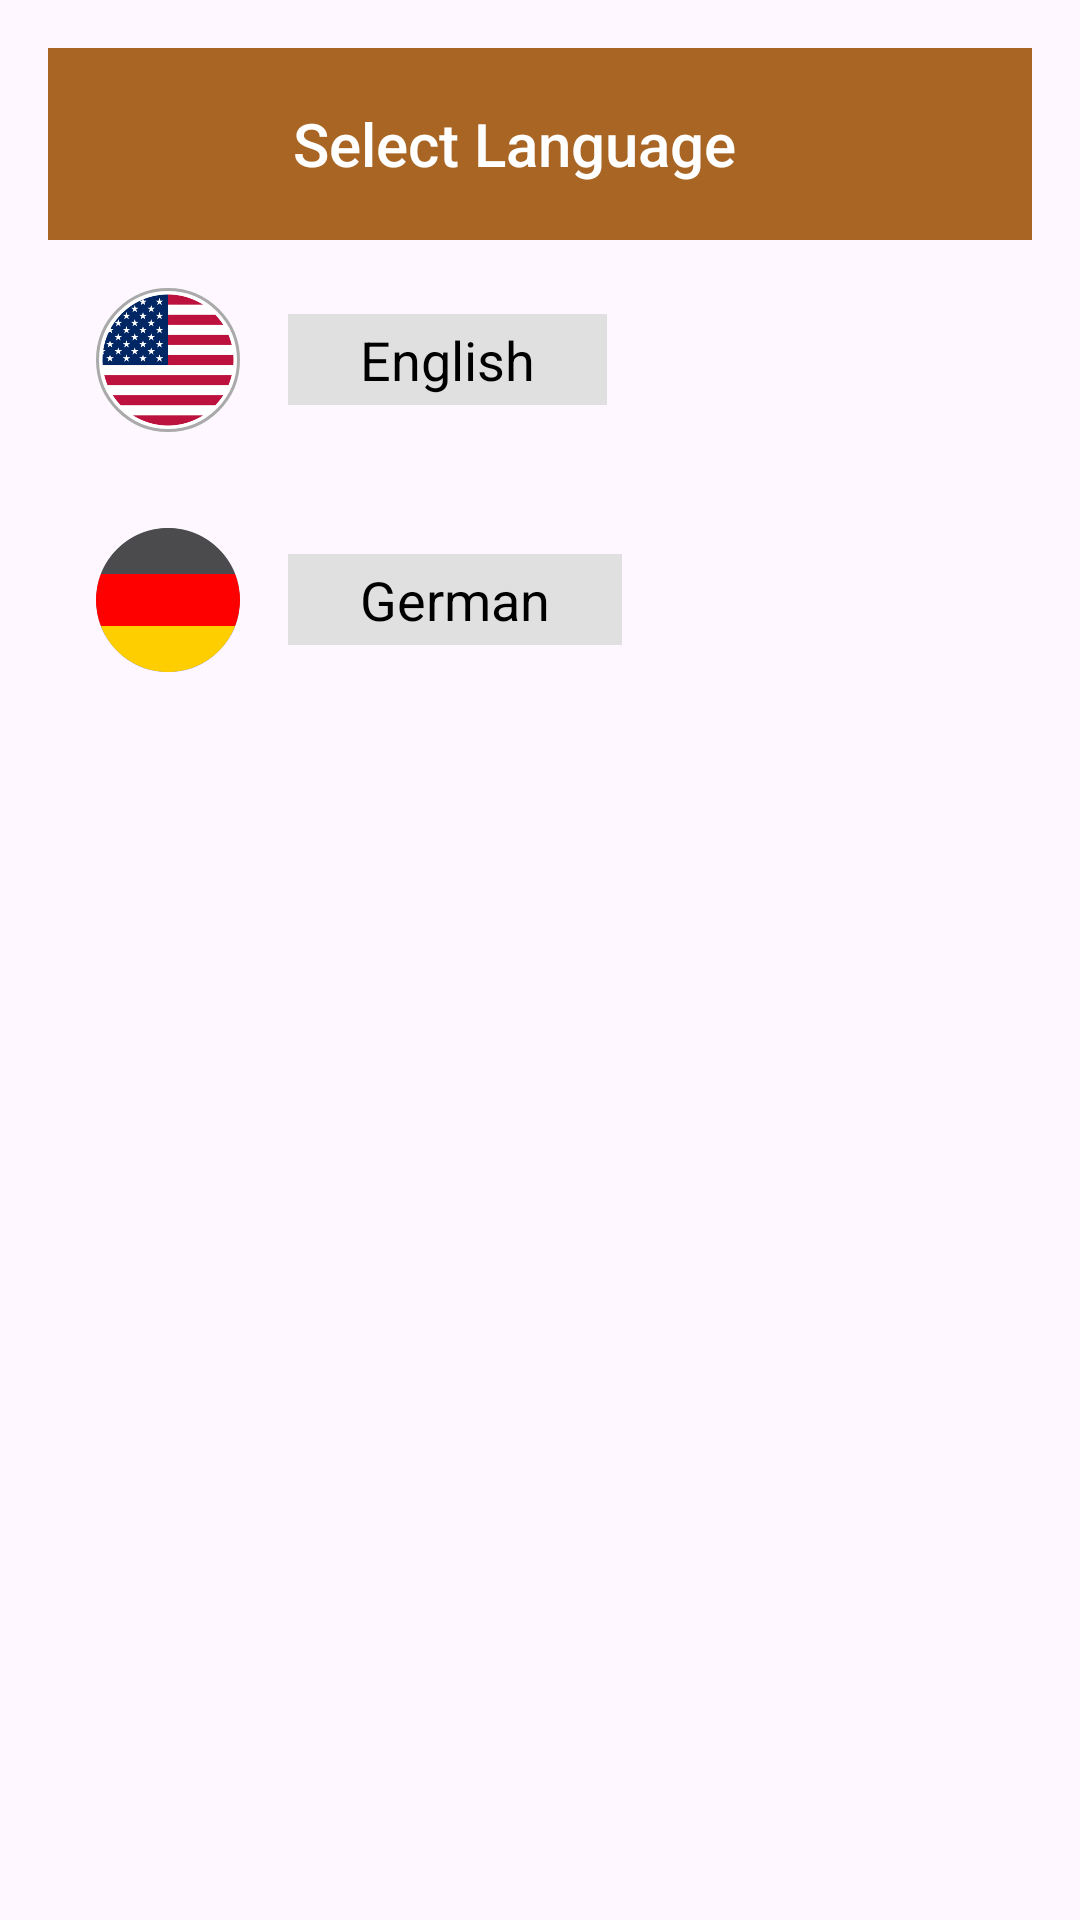

Write the Android layout XML for this screen, with the resource values it uses.
<!-- AndroidManifest.xml: application theme Theme.SchumannEchoes -->
<!-- res/layout/activity_language.xml -->
<?xml version="1.0" encoding="utf-8"?>
<LinearLayout xmlns:android="http://schemas.android.com/apk/res/android"
    xmlns:tools="http://schemas.android.com/tools"
    xmlns:app="http://schemas.android.com/apk/res-auto"
    android:id="@+id/main"
    android:layout_width="match_parent"
    android:layout_height="match_parent"
    android:orientation="vertical"
    android:padding="16dp"
    tools:context=".LanguageActivity">

    
    <androidx.appcompat.widget.Toolbar
        android:id="@+id/toolbar"
        android:layout_width="match_parent"
        android:layout_height="wrap_content"
        android:background="@color/custom"
        android:theme="@style/ThemeOverlay.AppCompat.Dark.ActionBar"
        android:popupTheme="@style/ThemeOverlay.AppCompat.Light"
        android:elevation="4dp">

        <androidx.constraintlayout.widget.ConstraintLayout
            android:layout_width="match_parent"
            android:layout_height="wrap_content">

            <TextView
                android:id="@+id/toolbar_title"
                android:layout_width="wrap_content"
                android:layout_height="wrap_content"
                android:text="Select Language"
                android:textColor="@android:color/white"
                android:textSize="20sp"
                android:fontFamily="sans-serif-medium"
                app:layout_constraintStart_toStartOf="parent"
                app:layout_constraintEnd_toEndOf="parent"
                app:layout_constraintTop_toTopOf="parent"
                app:layout_constraintBottom_toBottomOf="parent"
                app:layout_constraintHorizontal_bias="0.40" />
        </androidx.constraintlayout.widget.ConstraintLayout>
    </androidx.appcompat.widget.Toolbar>

    
    <LinearLayout
        android:layout_width="match_parent"
        android:layout_height="wrap_content"
        android:orientation="horizontal"
        android:gravity="center_vertical"
        android:padding="16dp"
        android:paddingStart="32dp"
        android:paddingTop="45dp"
        android:clickable="true"
        android:focusable="true"
        android:background="?attr/selectableItemBackground"
        android:id="@+id/btnEnglish">

        
        <ImageView
            android:layout_width="48dp"
            android:layout_height="48dp"
            android:src="@drawable/ic_american_flag"
            android:contentDescription="@string/english_flag"
            android:layout_marginEnd="16dp"
            android:background="@drawable/circle_background" />

        
        <TextView
            android:layout_width="wrap_content"
            android:layout_height="wrap_content"
            android:text="English"
            android:textSize="18sp"
            android:background="@color/dark_gray"
            android:textColor="@android:color/black"
            android:paddingStart="24dp"
            android:paddingEnd="24dp"
            android:paddingTop="3dp"
            android:paddingBottom="3dp"
            android:gravity="center"/>
    </LinearLayout>

    
    <LinearLayout
        android:layout_width="match_parent"
        android:layout_height="wrap_content"
        android:orientation="horizontal"
        android:gravity="center_vertical"
        android:padding="16dp"
        android:paddingStart="32dp"
        android:clickable="true"
        android:focusable="true"
        android:background="?attr/selectableItemBackground"
        android:id="@+id/btnGerman">

        
        <ImageView
            android:layout_width="48dp"
            android:layout_height="48dp"
            android:src="@drawable/ic_german_flag"
            android:contentDescription="@string/german_flag"
            android:layout_marginEnd="16dp"
            android:background="@drawable/circle_background" />

        
        <TextView
            android:layout_width="wrap_content"
            android:layout_height="wrap_content"
            android:text="German"
            android:textSize="18sp"
            android:paddingStart="24dp"
            android:paddingEnd="24dp"
            android:paddingTop="3dp"
            android:paddingBottom="3dp"
            android:gravity="center"
            android:background="@color/dark_gray"
            android:textColor="@android:color/black" />
    </LinearLayout>

</LinearLayout>
<!-- resources referenced by this layout -->
<resources>
  <color name="custom">#A86523</color>
  <color name="dark_gray">#E0E0E0</color>
  <!-- drawable circle_background (drawable) -->
  <shape xmlns:android="http://schemas.android.com/apk/res/android">
      <solid android:color="@android:color/white" />
      <corners android:radius="24dp" />
      <stroke android:width="1dp" android:color="@android:color/darker_gray" />
  </shape>
  <!-- drawable ic_american_flag: png bitmap (drawable, 29060 bytes) -->
  <!-- drawable ic_german_flag: png bitmap (drawable, 14219 bytes) -->
  <string name="english_flag">English Flag</string>
  <string name="german_flag">German Flag</string>
  <style name="Theme.SchumannEchoes" parent="Base.Theme.SchumannEchoes" />
  <style name="Base.Theme.SchumannEchoes" parent="Theme.Material3.DayNight.NoActionBar">
          
          
      </style>
</resources>
